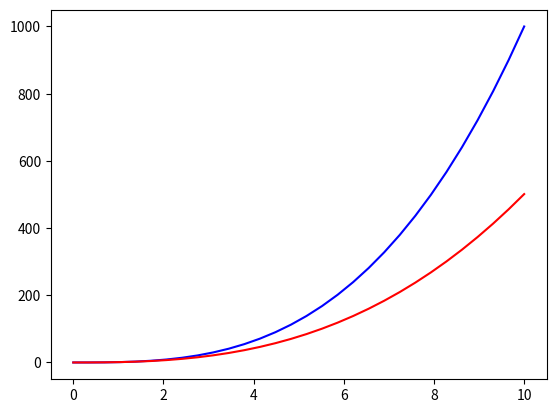

Here is the Python script that generated this plot: (Note: this script raises an exception after producing the figure.)
import numpy as np
from math import sqrt
import matplotlib.pyplot as mplt
 
age = np.linspace(0,10,30)
weight = age ** 3

# mplt.plot(weight,age, "r")
# mplt.xlabel("we")
# mplt.ylabel("yo")
# mplt.title("we-yo corr")

# arr = np.arange(0,40)
# arr1 = arr ** 0.1

# mplt.subplot(4,2,2)
# mplt.plot(arr,arr1, "g|-")

# mplt.subplot(4,2,1)
# mplt.plot(arr1,arr,"b--")


# mplt.subplot(4,2,4)
# mplt.plot(arr1,arr,"r-.")

# arr = np.arange(0,40)
# arr1 = arr ** 0.1

# myFig = mplt.figure()

# figureAxes = myFig.add_axes([.8,.8,.4,.9])
# figureAxes.plot(arr,arr1,"r")
# figureAxes.set_xlabel("we")
# figureAxes.set_xlabel("yo")
# figureAxes.set_title("we-yo corr")

# myFig2= mplt.figure()

# ax1 = myFig2.add_axes([.1,.1,.9,.9])
# ax2 = myFig2.add_axes([.2,.6,.3,.3])

# ax2.plot(weight,age)
# ax1.plot(age,weight)

# ax1.set_title("mainGraph")
# ax2.set_title("secGraph")

# ax1.set_ylabel("YAS")
# ax1.set_xlabel("BOY")

# (myFig, myAxes)  = mplt.subplots(nrows=1,ncols=2)
# for ax in myAxes:
    # ax.plot(age,weight, "b")
# mplt.tight_layout()

# myFig = mplt.figure()

# myAxes1 = myFig.add_axes([.5,.5,.9,.9])

# myAxes1.plot(age ,(age * 0.1 ) **2  , "g", label="we-yo graph")
# myAxes1.plot(age, (age * 0.1 ) **3, "r", label="the same in other way")
# myAxes1.legend(loc=0)

# myFig.savefig("myAxes1.png", dpi=200)

(myfig, myaxes) = mplt.subplots()
myaxes.plot(age,weight, "b", label="normal")
myaxes.plot(age,weight ** 0.9, "r", label="anormal")
myfig.legend(loc=0)

mplt.show()















